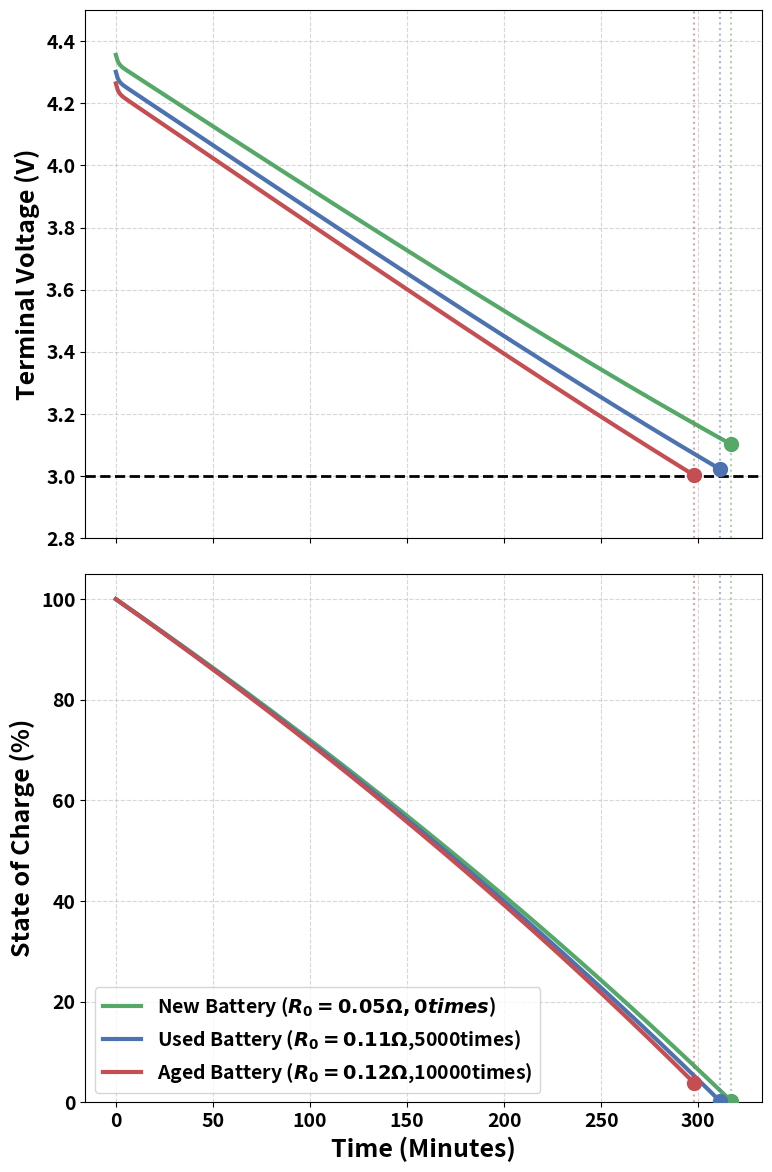

Write Python code to recreate this figure.
import numpy as np
import matplotlib.pyplot as plt

# Style settings
plt.rcParams.update({
    'font.size': 16,
    'font.weight': 'bold',
    'axes.labelweight': 'bold',
    'axes.titleweight': 'bold',
    'figure.titleweight': 'bold',
    'xtick.labelsize': 14,
    'ytick.labelsize': 14,
    'legend.fontsize': 14
})

# ==========================================
# 1. Battery Model (Thevenin)
# ==========================================
def get_ocv_corrected(soc):
    # Simplified OCV curve
    return 3.2 + 0.9 * soc + 0.3 * (soc**2)

class BatterySim:
    def __init__(self, R0=0.05, capacity_mah=4575):
        self.Q_coulomb = capacity_mah * 4.4
        self.R0 = R0 # This is the variable we sensitivity test
        self.Rp = 0.03
        self.Cp = 2000
        self.tau = self.Rp * self.Cp
        self.cutoff_voltage = 3.0
        
        self.soc = 1.0
        self.up = 0.0
        
    def step(self, power_w, dt=1.0):
        ocv = get_ocv_corrected(self.soc)
        
        # Solving Quadratic for Current I: R0*I^2 - (OCV-Up)*I + P = 0
        a = self.R0
        b = -(ocv - self.up)
        c = power_w
        delta = b**2 - 4*a*c
        
        if delta < 0:
            return None, None, None # Voltage Collapse
            
        I_load = (-b - np.sqrt(delta)) / (2*a)
        v_term = ocv - self.up - I_load * self.R0
        
        if v_term < self.cutoff_voltage or self.soc <= 0:
            return v_term, I_load, 0.0 # Empty/Cutoff
            
        # Update State
        self.soc -= (I_load * dt) / self.Q_coulomb
        self.up = self.up * np.exp(-dt/self.tau) + I_load * self.Rp * (1 - np.exp(-dt/self.tau))
        
        return v_term, I_load, self.soc

# ==========================================
# 2. Sensitivity Analysis Simulation
# ==========================================
load_power = 3.87 # High load (Watts)
R0_values = [0.05, 0.11, 0.15] 
colors = ['#55A868', '#4C72B0', '#C44E52'] # Green, Blue, Red
labels = ['New Battery ($R_0=0.05\Omega,0times$)', 'Used Battery ($R_0=0.11\Omega$,5000times)', 'Aged Battery ($R_0=0.12\Omega$,10000times)']

fig, (ax1, ax2) = plt.subplots(2, 1, figsize=(8, 12), sharex=True)

for r0, col, label in zip(R0_values, colors, labels):
    sim = BatterySim(R0=r0)
    time_min = []
    voltage_list = []
    soc_list = []
    curr_t = 0
    dt = 1.0
    
    while True:
        v, i, s = sim.step(load_power, dt)
        if v is None or v < 3.0 or s <= 0:
            break
        
        if curr_t % 60 == 0: # Record every minute
            time_min.append(curr_t / 60)
            voltage_list.append(v)
            soc_list.append(s * 100) # Convert to %
            
        curr_t += dt
        
    # Plot Voltage
    ax1.plot(time_min, voltage_list, color=col, linewidth=3, label=f"{label}")
    # Mark endpoint on Voltage
    ax1.scatter(time_min[-1], voltage_list[-1], color=col, s=100, zorder=5)
    ax1.axvline(time_min[-1], color=col, linestyle=':', alpha=0.5)
    
    # Plot SoC
    ax2.plot(time_min, soc_list, color=col, linewidth=3, label=f"{label}")
    # Mark endpoint on SoC
    ax2.scatter(time_min[-1], soc_list[-1], color=col, s=100, zorder=5)
    ax2.axvline(time_min[-1], color=col, linestyle=':', alpha=0.5)

# Style Plot 1: Voltage
ax1.set_ylabel('Terminal Voltage (V)', fontsize=18)
ax1.grid(True, linestyle='--', alpha=0.5)
ax1.axhline(3.0, color='black', linestyle='--', linewidth=2, label='Cutoff (3.0V)')
ax1.set_ylim(2.8, 4.5)

# Style Plot 2: SoC
ax2.set_ylabel('State of Charge (%)', fontsize=18)
ax2.grid(True, linestyle='--', alpha=0.5)
ax2.set_xlabel('Time (Minutes)', fontsize=18)
ax2.set_ylim(0, 105)
ax2.legend(loc='lower left', fontsize=14, frameon=True)

plt.tight_layout()
plt.show()